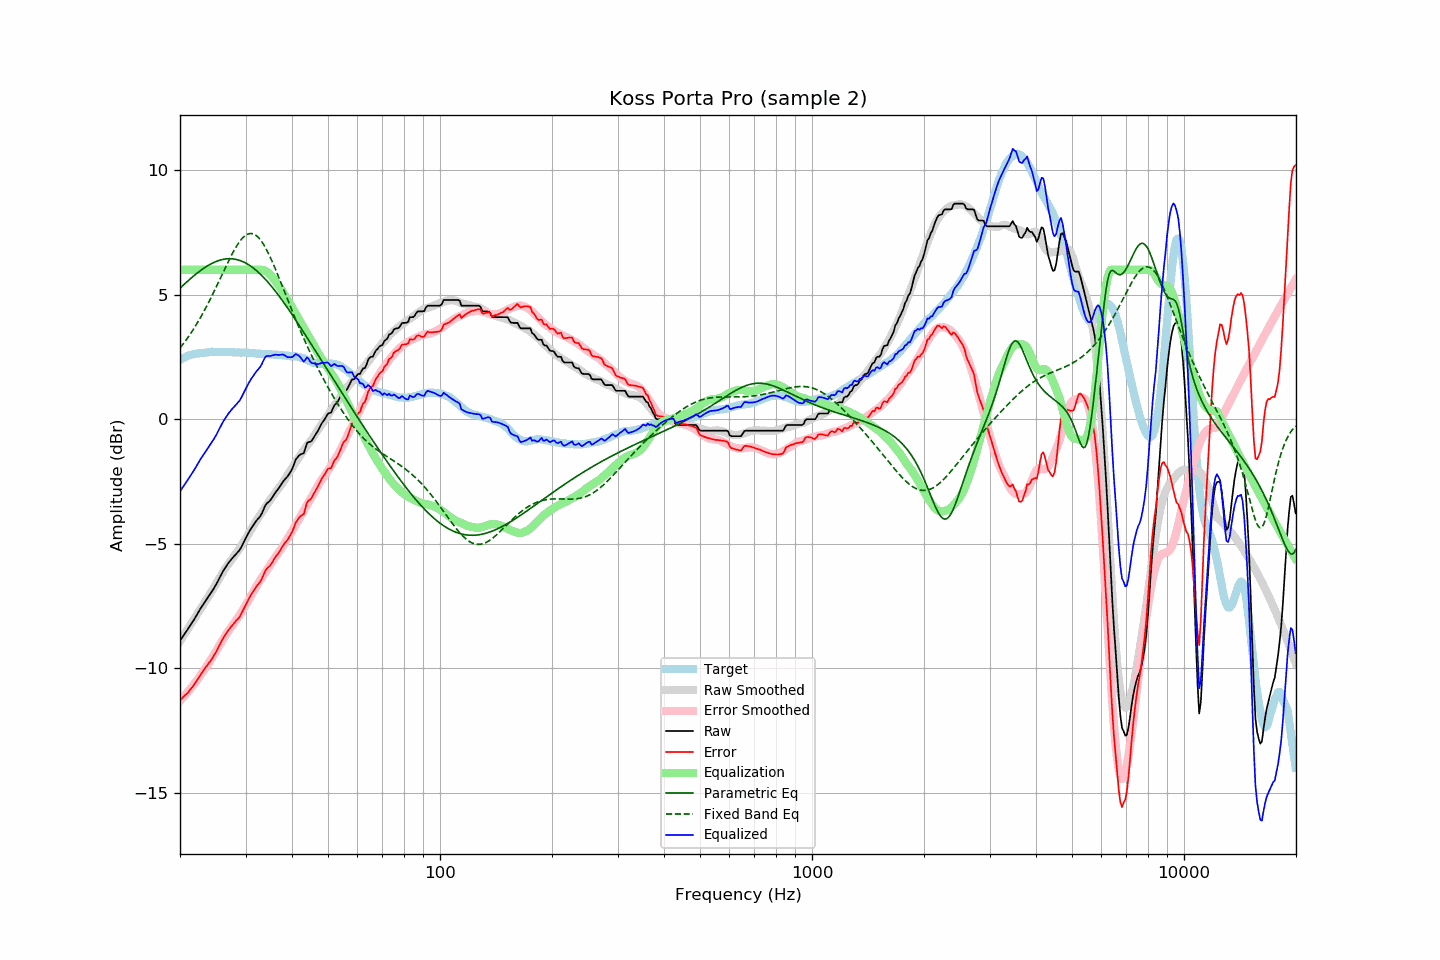

Values plotted in this chart, from the file beside it:
frequency, raw, error, smoothed, error_smoothed, equalization, parametric_eq, fixed_band_eq, equalized_raw, equalized_smoothed, target
20.00, -8.90, -11.28, -8.91, -11.31, 6.00, 5.26, 2.86, -2.90, -2.91, 2.38
20.20, -8.80, -11.22, -8.81, -11.24, 6.00, 5.32, 2.94, -2.80, -2.81, 2.42
20.40, -8.71, -11.16, -8.71, -11.17, 6.00, 5.38, 3.03, -2.71, -2.71, 2.45
20.61, -8.61, -11.09, -8.61, -11.10, 6.00, 5.44, 3.11, -2.61, -2.61, 2.48
20.81, -8.52, -11.04, -8.51, -11.02, 6.00, 5.50, 3.20, -2.52, -2.51, 2.52
21.02, -8.42, -10.98, -8.41, -10.94, 6.00, 5.56, 3.29, -2.42, -2.41, 2.56
21.23, -8.32, -10.89, -8.31, -10.86, 6.00, 5.62, 3.38, -2.32, -2.31, 2.57
21.44, -8.22, -10.81, -8.21, -10.78, 6.00, 5.67, 3.48, -2.22, -2.21, 2.59
21.66, -8.12, -10.73, -8.11, -10.70, 6.00, 5.73, 3.58, -2.12, -2.11, 2.61
21.87, -8.02, -10.64, -8.00, -10.62, 6.00, 5.78, 3.68, -2.02, -2.00, 2.62
22.09, -7.91, -10.55, -7.90, -10.53, 6.00, 5.83, 3.78, -1.91, -1.90, 2.64
22.31, -7.80, -10.44, -7.80, -10.45, 6.00, 5.89, 3.89, -1.80, -1.80, 2.64
22.54, -7.69, -10.34, -7.70, -10.35, 6.00, 5.94, 4.00, -1.69, -1.70, 2.65
22.76, -7.58, -10.24, -7.60, -10.26, 6.00, 5.98, 4.11, -1.58, -1.60, 2.66
22.99, -7.48, -10.14, -7.50, -10.17, 6.00, 6.03, 4.23, -1.48, -1.50, 2.66
23.22, -7.38, -10.05, -7.40, -10.08, 6.00, 6.07, 4.35, -1.38, -1.40, 2.67
23.45, -7.29, -9.97, -7.30, -9.98, 6.00, 6.12, 4.47, -1.29, -1.30, 2.68
23.69, -7.19, -9.88, -7.20, -9.88, 6.00, 6.16, 4.59, -1.19, -1.20, 2.69
23.92, -7.10, -9.80, -7.09, -9.78, 6.00, 6.19, 4.72, -1.10, -1.09, 2.70
24.16, -7.00, -9.70, -6.99, -9.68, 6.00, 6.23, 4.85, -1.00, -0.99, 2.71
24.40, -6.90, -9.61, -6.88, -9.58, 6.00, 6.26, 4.98, -0.90, -0.88, 2.72
24.65, -6.80, -9.51, -6.77, -9.47, 6.00, 6.30, 5.11, -0.80, -0.77, 2.70
24.89, -6.69, -9.39, -6.66, -9.36, 6.00, 6.32, 5.24, -0.69, -0.66, 2.70
25.14, -6.58, -9.28, -6.55, -9.25, 6.00, 6.35, 5.38, -0.58, -0.55, 2.70
25.39, -6.45, -9.15, -6.44, -9.14, 6.00, 6.37, 5.51, -0.45, -0.44, 2.70
25.65, -6.32, -9.02, -6.33, -9.03, 6.00, 6.39, 5.65, -0.32, -0.33, 2.70
25.91, -6.20, -8.89, -6.22, -8.92, 6.00, 6.41, 5.79, -0.20, -0.22, 2.69
26.16, -6.08, -8.78, -6.11, -8.81, 6.00, 6.42, 5.93, -0.08, -0.11, 2.70
26.43, -5.98, -8.68, -6.01, -8.71, 6.00, 6.43, 6.06, 0.02, -0.01, 2.70
26.69, -5.88, -8.58, -5.92, -8.61, 6.00, 6.44, 6.20, 0.12, 0.08, 2.70
26.96, -5.78, -8.48, -5.82, -8.52, 6.00, 6.45, 6.33, 0.22, 0.18, 2.70
27.23, -5.70, -8.40, -5.73, -8.43, 6.00, 6.45, 6.46, 0.30, 0.27, 2.70
27.50, -5.62, -8.32, -5.64, -8.34, 6.00, 6.44, 6.59, 0.38, 0.36, 2.70
27.77, -5.55, -8.24, -5.56, -8.25, 6.00, 6.44, 6.71, 0.45, 0.44, 2.69
28.05, -5.48, -8.17, -5.47, -8.16, 6.00, 6.43, 6.82, 0.52, 0.53, 2.69
28.33, -5.41, -8.09, -5.38, -8.07, 6.00, 6.42, 6.93, 0.59, 0.62, 2.68
28.62, -5.34, -8.03, -5.29, -7.97, 6.00, 6.40, 7.04, 0.66, 0.71, 2.69
28.90, -5.26, -7.94, -5.19, -7.88, 6.00, 6.38, 7.13, 0.74, 0.81, 2.68
29.19, -5.15, -7.82, -5.09, -7.77, 6.00, 6.36, 7.21, 0.85, 0.91, 2.67
29.48, -5.02, -7.70, -4.99, -7.67, 6.00, 6.33, 7.28, 0.98, 1.01, 2.68
29.78, -4.89, -7.57, -4.88, -7.56, 6.00, 6.30, 7.35, 1.11, 1.12, 2.68
30.08, -4.76, -7.44, -4.78, -7.45, 6.00, 6.27, 7.39, 1.24, 1.22, 2.68
30.38, -4.64, -7.31, -4.68, -7.35, 6.00, 6.23, 7.43, 1.36, 1.32, 2.67
30.68, -4.52, -7.19, -4.57, -7.23, 6.00, 6.19, 7.45, 1.48, 1.43, 2.67
30.99, -4.41, -7.07, -4.46, -7.12, 6.00, 6.15, 7.46, 1.59, 1.54, 2.66
31.30, -4.31, -6.97, -4.34, -7.00, 6.00, 6.10, 7.45, 1.69, 1.66, 2.66
31.61, -4.22, -6.88, -4.23, -6.88, 6.00, 6.05, 7.43, 1.78, 1.77, 2.65
31.93, -4.12, -6.77, -4.12, -6.77, 6.00, 6.00, 7.40, 1.88, 1.88, 2.64
32.24, -4.04, -6.67, -4.02, -6.66, 6.00, 5.95, 7.35, 1.96, 1.98, 2.63
32.57, -3.97, -6.60, -3.92, -6.56, 6.00, 5.89, 7.28, 2.03, 2.08, 2.63
32.89, -3.89, -6.52, -3.82, -6.46, 6.00, 5.83, 7.21, 2.11, 2.18, 2.63
33.22, -3.77, -6.40, -3.73, -6.36, 6.00, 5.76, 7.12, 2.23, 2.27, 2.63
33.55, -3.62, -6.24, -3.63, -6.26, 5.99, 5.70, 7.02, 2.37, 2.36, 2.63
33.89, -3.47, -6.09, -3.54, -6.16, 5.96, 5.63, 6.91, 2.49, 2.42, 2.62
34.23, -3.38, -6.00, -3.45, -6.06, 5.92, 5.56, 6.79, 2.54, 2.48, 2.62
34.57, -3.33, -5.94, -3.35, -5.96, 5.87, 5.48, 6.66, 2.54, 2.52, 2.61
34.92, -3.27, -5.88, -3.25, -5.86, 5.81, 5.41, 6.53, 2.54, 2.55, 2.61
35.27, -3.18, -5.79, -3.16, -5.76, 5.74, 5.33, 6.39, 2.55, 2.58, 2.61
35.62, -3.08, -5.68, -3.07, -5.67, 5.66, 5.25, 6.24, 2.58, 2.59, 2.60
35.97, -2.98, -5.57, -2.98, -5.57, 5.57, 5.17, 6.09, 2.59, 2.60, 2.59
... 635 more rows
